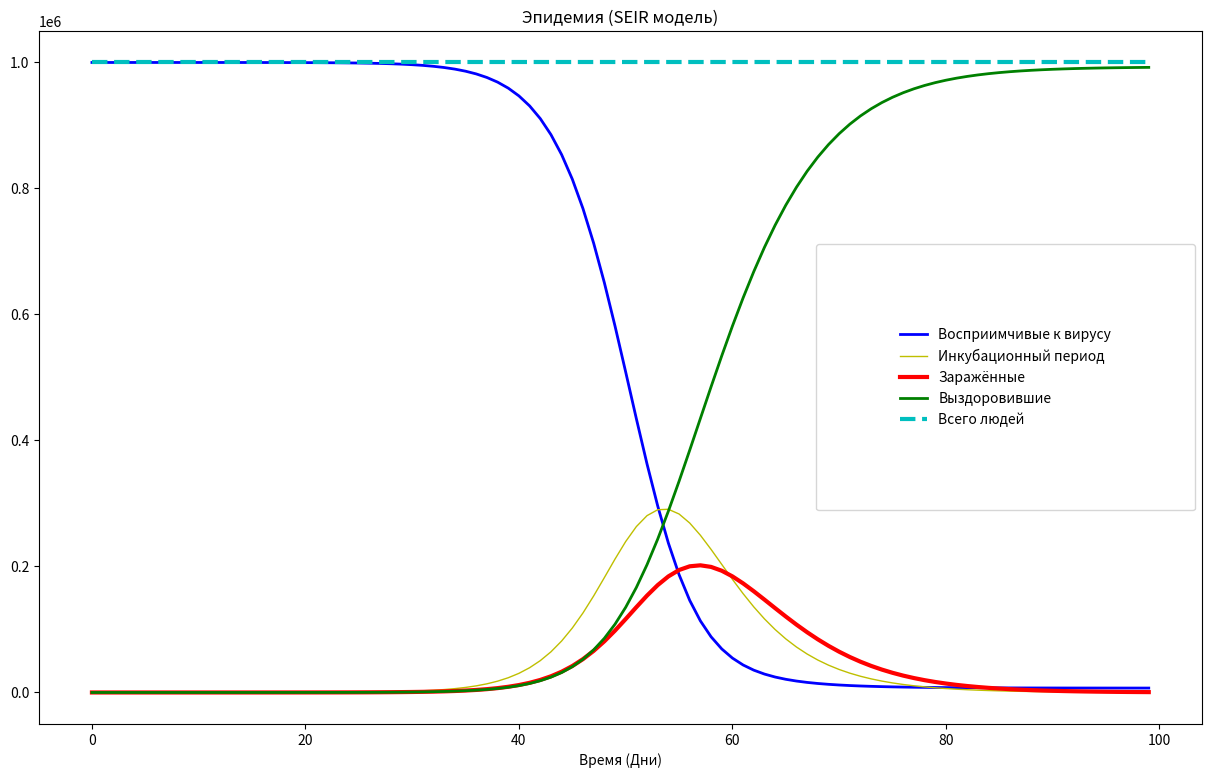

The matplotlib source for this figure:
from scipy.integrate import odeint
import numpy as np
import matplotlib.pyplot as plt


def plotseird(t, S, E, I, R, D=None, L=None, R0=None, Alpha=None, CFR=None):
    f, ax = plt.subplots(1, 1, figsize=(15, 9))
    plt.title('Эпидемия (SEIR модель)')
    ax.plot(t, S, 'b', linewidth=2, label='Восприимчивые к вирусу')
    ax.plot(t, E, 'y', linewidth=1, label='Инкубационный период')
    ax.plot(t, I, 'r', linewidth=3, label='Заражённые')
    ax.plot(t, R, 'g', linewidth=2, label='Выздоровившие')
    ax.plot(t, S + E + I + R, 'c--', linewidth=3, label='Всего людей')
    ax.set_xlabel('Время (Дни)')
    ax.legend(borderpad=6)
    plt.show()


def calculateDValues(y, t, N, beta, gamma, delta):
    S, E, I, R = y
    dSdt = -beta * S * I / N
    dEdt = beta * S * I / N - delta * E
    dIdt = delta * E - gamma * I
    dRdt = gamma * I
    return dSdt, dEdt, dIdt, dRdt


def calculateDValuesWithDead(y, t, N, beta, gamma, delta, alpha, rho):
    S, E, I, R, D = y
    dSdt = -beta * S * I / N
    dEdt = beta * S * I / N - delta * E
    dIdt = delta * E - (1 - alpha) * gamma * I - alpha * rho * I
    dRdt = (1 - alpha) * gamma * I
    dDdt = alpha * rho * I
    return dSdt, dEdt, dIdt, dRdt, dDdt


N = 1_000_000
D = 4.0
gamma = 1.0 / D
delta = 1.0 / 5.0
R_0 = 5.0
beta = R_0 * gamma
S0, E0, I0, R0 = N-1, 1, 0, 0
t = np.linspace(0, 99, 100)
y0 = S0, E0, I0, R0

ret = odeint(calculateDValues, y0, t, args=(N, beta, gamma, delta))
S, E, I, R = ret.T
plotseird(t, S, E, I, R)

